Run: headless pygame with SDL's dummy video driver; simulated clock (each Clock.tick advances the game by its frame time, no real sleeping); random seed 0; keys injected as events and as key.get_pressed() state; no mouse input.
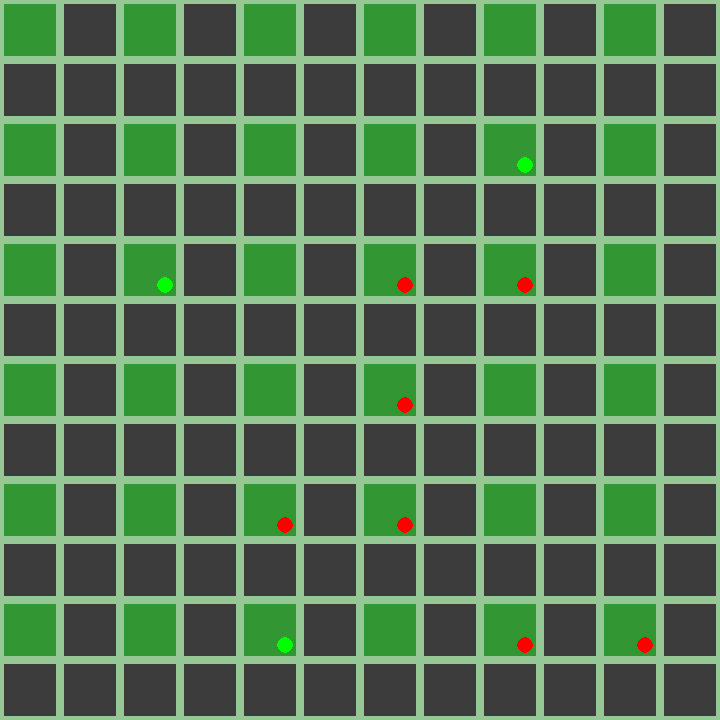
Frame 1 of 4 · flips 1–60 · no input
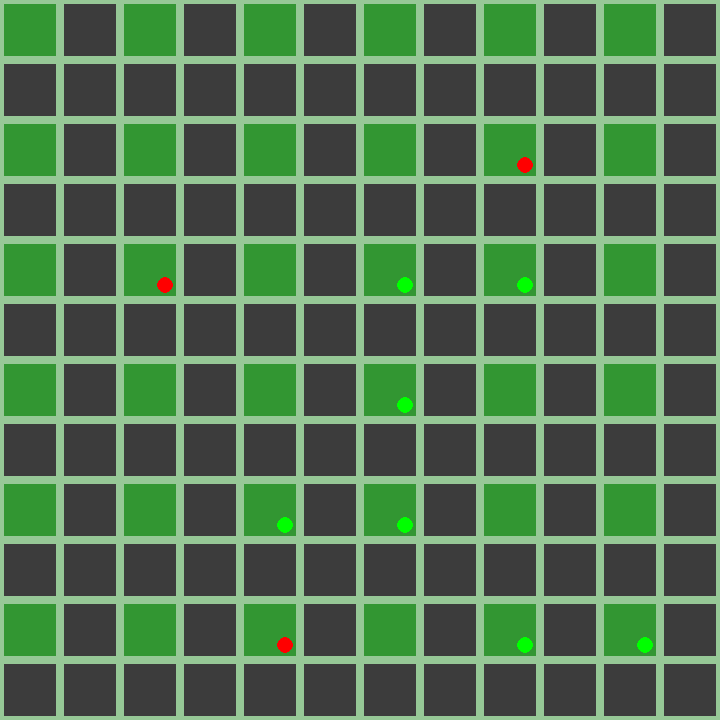
Frame 2 of 4 · flips 61–180 · tapped SPACE, RETURN · held RIGHT (→), D
Frame 3 of 4 · flips 181–300 · held DOWN (↓), S · screen unchanged from frame 2, image omitted
Frame 4 of 4 · flips 301–420 · held LEFT (←), A, UP (↑), W · screen same as frame 1, image omitted

The pygame program that drew these frames:

import pygame
import random

# --- Configuración Inicial de Pygame ---
pygame.init()

# --- Dimensiones y Colores ---
ANCHO_VENTANA = 720
ALTO_VENTANA = 720
DIMENSION_CELDA = ANCHO_VENTANA // 12  # 60 píxeles por celda

NEGRO = (0, 0, 0)
BLANCO = (255, 255, 255)
# Nuevos colores para simular calles, parques y aceras
VERDE_ACERA = (150, 200, 150)  # Color claro para el espacio entre las celdas (la acera)
VERDE_PARQUE = (50, 150, 50)  # Color oscuro para zonas verdes/parques
GRIS_CALLE = (60, 60, 60)      # Color para las calles
ROJO = (255, 0, 0)
VERDE = (0, 255, 0)

# --- Definición del Espacio de Acera ---
ANCHO_ACERA = 4 # Ancho de la acera en píxeles. Debe ser pequeño, ej: 4 o 5.
DIMENSION_CONTENIDO = DIMENSION_CELDA - (2 * ANCHO_ACERA) # El área real de la calle/parque

# --- Configuración de la Ventana (Igual que antes) ---
ventana = pygame.display.set_mode((ANCHO_VENTANA, ALTO_VENTANA))
pygame.display.set_caption("Simulación de Tráfico con Aceras")

# --- Clase Semaforo (Igual que antes) ---
class Semaforo:
    def __init__(self, x, y, estado_inicial=ROJO):
        self.x = x
        self.y = y
        self.estado = estado_inicial 
        self.tiempo_cambio = pygame.time.get_ticks()

    def dibujar(self, superficie):
        # La posición del semáforo debe estar en el borde, junto a la acera.
        # Usaremos la celda (i, j) donde se definieron, y ajustaremos el centro
        
        # Centro de la celda (x, y)
        centro_x = self.x * DIMENSION_CELDA + DIMENSION_CELDA // 2
        centro_y = self.y * DIMENSION_CELDA + DIMENSION_CELDA // 2
        
        # Ajuste para posicionar el semáforo en la esquina de la acera (dentro del borde)
        # NOTA: Los semáforos se generan en posiciones PAR (esquinas verdes).
        
        # Si x es par, la calle está a la derecha (x+1) y arriba/abajo.
        # Ajustamos el centro para que esté ligeramente al lado de la acera (par)
        
        if self.x % 2 == 0:
            # Si x es par, el semáforo está a la izquierda de la calle. Lo movemos hacia la derecha.
            centro_x += DIMENSION_CELDA // 4 
        else:
            # Esto no debería ocurrir con la lógica de generación (x debería ser par)
            centro_x -= DIMENSION_CELDA // 4
            
        if self.y % 2 == 0:
            # Si y es par, el semáforo está arriba de la calle. Lo movemos hacia abajo.
            centro_y += DIMENSION_CELDA // 4
        else:
            # Esto no debería ocurrir con la lógica de generación (y debería ser par)
            centro_y -= DIMENSION_CELDA // 4

        radio = 8
        pygame.draw.circle(superficie, self.estado, (centro_x, centro_y), radio)
        
    def cambiar_estado(self, duracion_ms=3000):
        tiempo_actual = pygame.time.get_ticks()
        if tiempo_actual - self.tiempo_cambio > duracion_ms:
            if self.estado == ROJO:
                self.estado = VERDE
            else:
                self.estado = ROJO
            self.tiempo_cambio = tiempo_actual


# --- Generación de Posiciones de Semáforo Válidas (Igual que antes) ---
def generar_posiciones_semaforos(num_semaforos=10):
    semaforos = []
    posiciones_validas = []
    
    # El semáforo va en las esquinas de las zonas verdes (índices pares)
    for i in range(2, 11, 2):  # 2, 4, 6, 8, 10
        for j in range(2, 11, 2): # 2, 4, 6, 8, 10
            posiciones_validas.append((i, j)) 
            
    # Añadir 10 semáforos aleatorios
    posiciones_semaforos = random.sample(posiciones_validas, min(num_semaforos, len(posiciones_validas)))
    
    # Crear los objetos Semaforo
    for x, y in posiciones_semaforos:
        estado_inicial = random.choice([ROJO, VERDE])
        semaforos.append(Semaforo(x, y, estado_inicial))
        
    return semaforos

lista_semaforos = generar_posiciones_semaforos(10)


# --- Funciones de Dibujo ---
def dibujar_mapa_con_acera():
    # Paso 1: Rellenar todo el fondo con el color de la acera
    ventana.fill(VERDE_ACERA)

    # Paso 2: Dibujar las calles y parques DENTRO del borde de la acera
    for i in range(12):
        for j in range(12):
            
            # Coordenadas y dimensiones del contenido (calle o parque)
            x_contenido = j * DIMENSION_CELDA + ANCHO_ACERA
            y_contenido = i * DIMENSION_CELDA + ANCHO_ACERA
            rect_contenido = pygame.Rect(x_contenido, y_contenido, 
                                        DIMENSION_CONTENIDO, DIMENSION_CONTENIDO)
                               
            # Lógica para determinar si es calle o parque (basado en par/impar)
            if (i % 2 == 0) and (j % 2 == 0):
                 # Zonas verdes centrales/parques (esquinas, índices pares)
                pygame.draw.rect(ventana, VERDE_PARQUE, rect_contenido)
            else:
                # Calles (cualquier celda con al menos un índice impar)
                pygame.draw.rect(ventana, GRIS_CALLE, rect_contenido)


def dibujar_semaforos(semaforos):
    for semaforo in semaforos:
        semaforo.dibujar(ventana)

# --- Bucle Principal del Juego ---
ejecutando = True
reloj = pygame.time.Clock()

while ejecutando:
    for evento in pygame.event.get():
        if evento.type == pygame.QUIT:
            ejecutando = False

    # --- Lógica de Actualización ---
    for semaforo in lista_semaforos:
        semaforo.cambiar_estado(3000)

    # --- Dibujo ---
    dibujar_mapa_con_acera() # Llamamos a la nueva función
    dibujar_semaforos(lista_semaforos)

    # Actualizar la pantalla
    pygame.display.flip()

    # Controlar la velocidad de actualización (FPS)
    reloj.tick(30)

pygame.quit()
